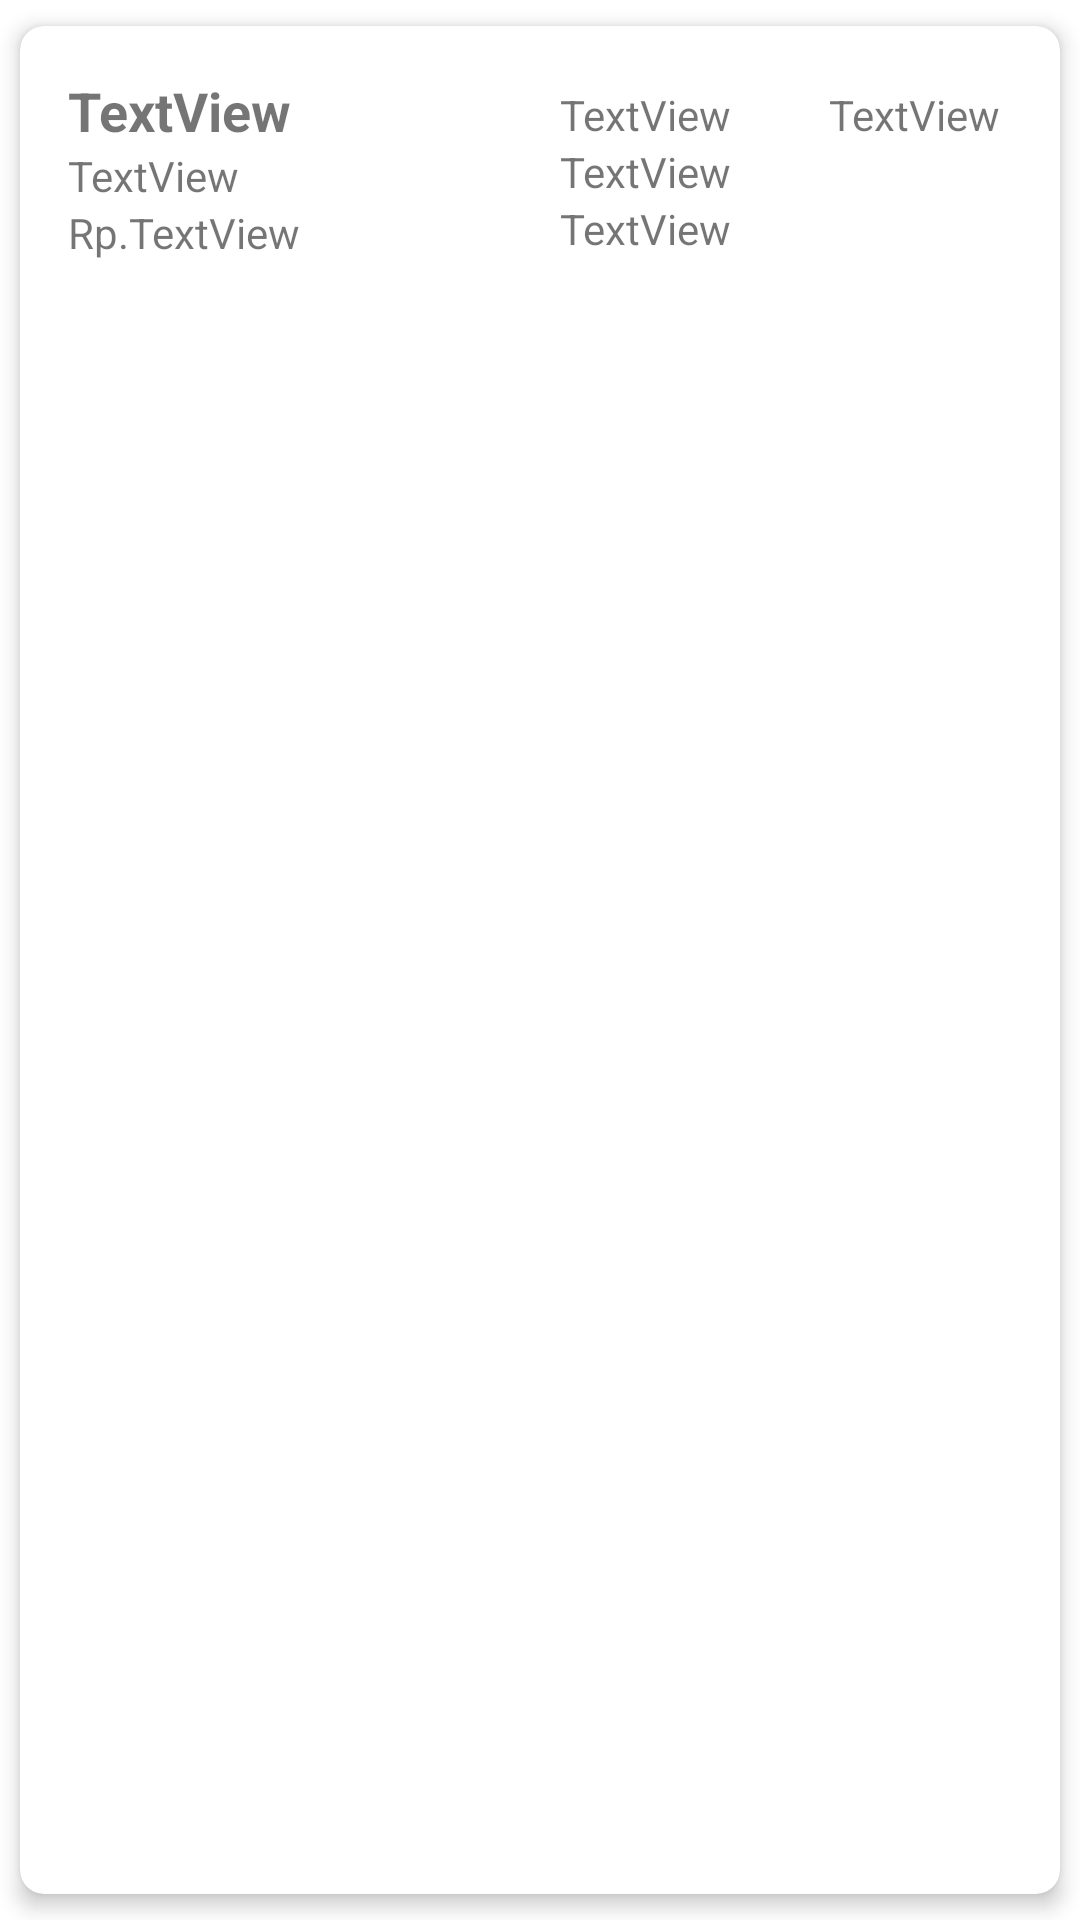

Here is an Android app screen rendered from its layout file. Give the layout XML and the strings, colors and styles it references.
<!-- AndroidManifest.xml: application theme Theme.GoFit_Mobile_0914 -->
<!-- res/layout/rv_class.xml -->
<?xml version="1.0" encoding="utf-8"?>
<androidx.cardview.widget.CardView xmlns:android="http://schemas.android.com/apk/res/android"
    xmlns:tools="http://schemas.android.com/tools"
    android:layout_width="match_parent"
    android:layout_height="wrap_content"
    android:layout_marginTop="2dp"

    app:cardCornerRadius="8dp"
    app:cardElevation="4dp"
    app:cardUseCompatPadding="true"
    xmlns:app="http://schemas.android.com/apk/res-auto">

    <androidx.constraintlayout.widget.ConstraintLayout
        android:id="@+id/cardView"
        android:layout_width="match_parent"
        android:layout_height="wrap_content"
        android:layout_margin="16dp">


        <TextView
            android:id="@+id/tvTanggal"
            android:layout_width="wrap_content"
            android:layout_height="wrap_content"
            android:text="TextView"
            android:textSize="18sp"
            android:textStyle="bold"
            app:layout_constraintHorizontal_chainStyle="spread_inside"
            app:layout_constraintStart_toStartOf="parent"
            app:layout_constraintTop_toTopOf="parent" />

        <TextView
            android:id="@+id/tvNamaKelas"
            android:layout_width="100dp"
            android:layout_height="wrap_content"
            android:text="TextView"
            app:layout_constraintStart_toStartOf="@+id/tvTanggal"
            app:layout_constraintTop_toBottomOf="@+id/tvTanggal" />

        <TextView
            android:id="@+id/tvNamaInstruktur"
            android:layout_width="wrap_content"
            android:layout_height="wrap_content"
            android:layout_marginStart="64dp"
            android:layout_marginTop="4dp"
            android:text="TextView"
            app:layout_constraintStart_toEndOf="@+id/tvNamaKelas"
            app:layout_constraintTop_toTopOf="parent" />

        <TextView
            android:id="@+id/tvJamKelas"
            android:layout_width="wrap_content"
            android:layout_height="wrap_content"
            android:text="TextView"
            app:layout_constraintStart_toStartOf="@+id/tvNamaInstruktur"
            app:layout_constraintTop_toBottomOf="@+id/tvNamaInstruktur" />

        <TextView
            android:id="@+id/tvStatus"
            android:layout_width="wrap_content"
            android:layout_height="wrap_content"
            android:layout_marginEnd="4dp"
            android:text="TextView"
            app:layout_constraintEnd_toEndOf="parent"
            app:layout_constraintTop_toTopOf="@+id/tvNamaInstruktur" />

        <TextView
            android:id="@+id/textView3"
            android:layout_width="wrap_content"
            android:layout_height="wrap_content"
            android:text="Rp."
            app:layout_constraintStart_toStartOf="@+id/tvNamaKelas"
            app:layout_constraintTop_toBottomOf="@+id/tvNamaKelas" />

        <TextView
            android:id="@+id/tvHarga"
            android:layout_width="wrap_content"
            android:layout_height="wrap_content"
            android:text="TextView"
            app:layout_constraintStart_toEndOf="@+id/textView3"
            app:layout_constraintTop_toTopOf="@+id/textView3" />

        <TextView
            android:id="@+id/tvHari"
            android:layout_width="wrap_content"
            android:layout_height="wrap_content"
            android:text="TextView"
            app:layout_constraintStart_toStartOf="@+id/tvJamKelas"
            app:layout_constraintTop_toBottomOf="@+id/tvJamKelas" />


    </androidx.constraintlayout.widget.ConstraintLayout>

</androidx.cardview.widget.CardView>
<!-- resources referenced by this layout -->
<resources>
  <style name="Theme.GoFit_Mobile_0914" parent="Theme.MaterialComponents.DayNight.DarkActionBar">
          
          <item name="colorPrimary">#00B4D8</item>
          <item name="colorPrimaryVariant">@color/purple_700</item>
          <item name="colorOnPrimary">@color/white</item>
          
          <item name="colorSecondary">@color/teal_200</item>
          <item name="colorSecondaryVariant">@color/teal_700</item>
          <item name="colorOnSecondary">@color/black</item>
          
          <item name="android:statusBarColor">?attr/colorPrimaryVariant</item>
          
      </style>
  <!-- not gathered from this repository: default colours our renderer supplied (Android Studio template values) -->
  <color name="purple_700">#FF3700B3</color>
  <color name="teal_200">#FF03DAC5</color>
  <color name="teal_700">#FF018786</color>
  <color name="black">#FF000000</color>
  <color name="white">#FFFFFFFF</color>
</resources>
